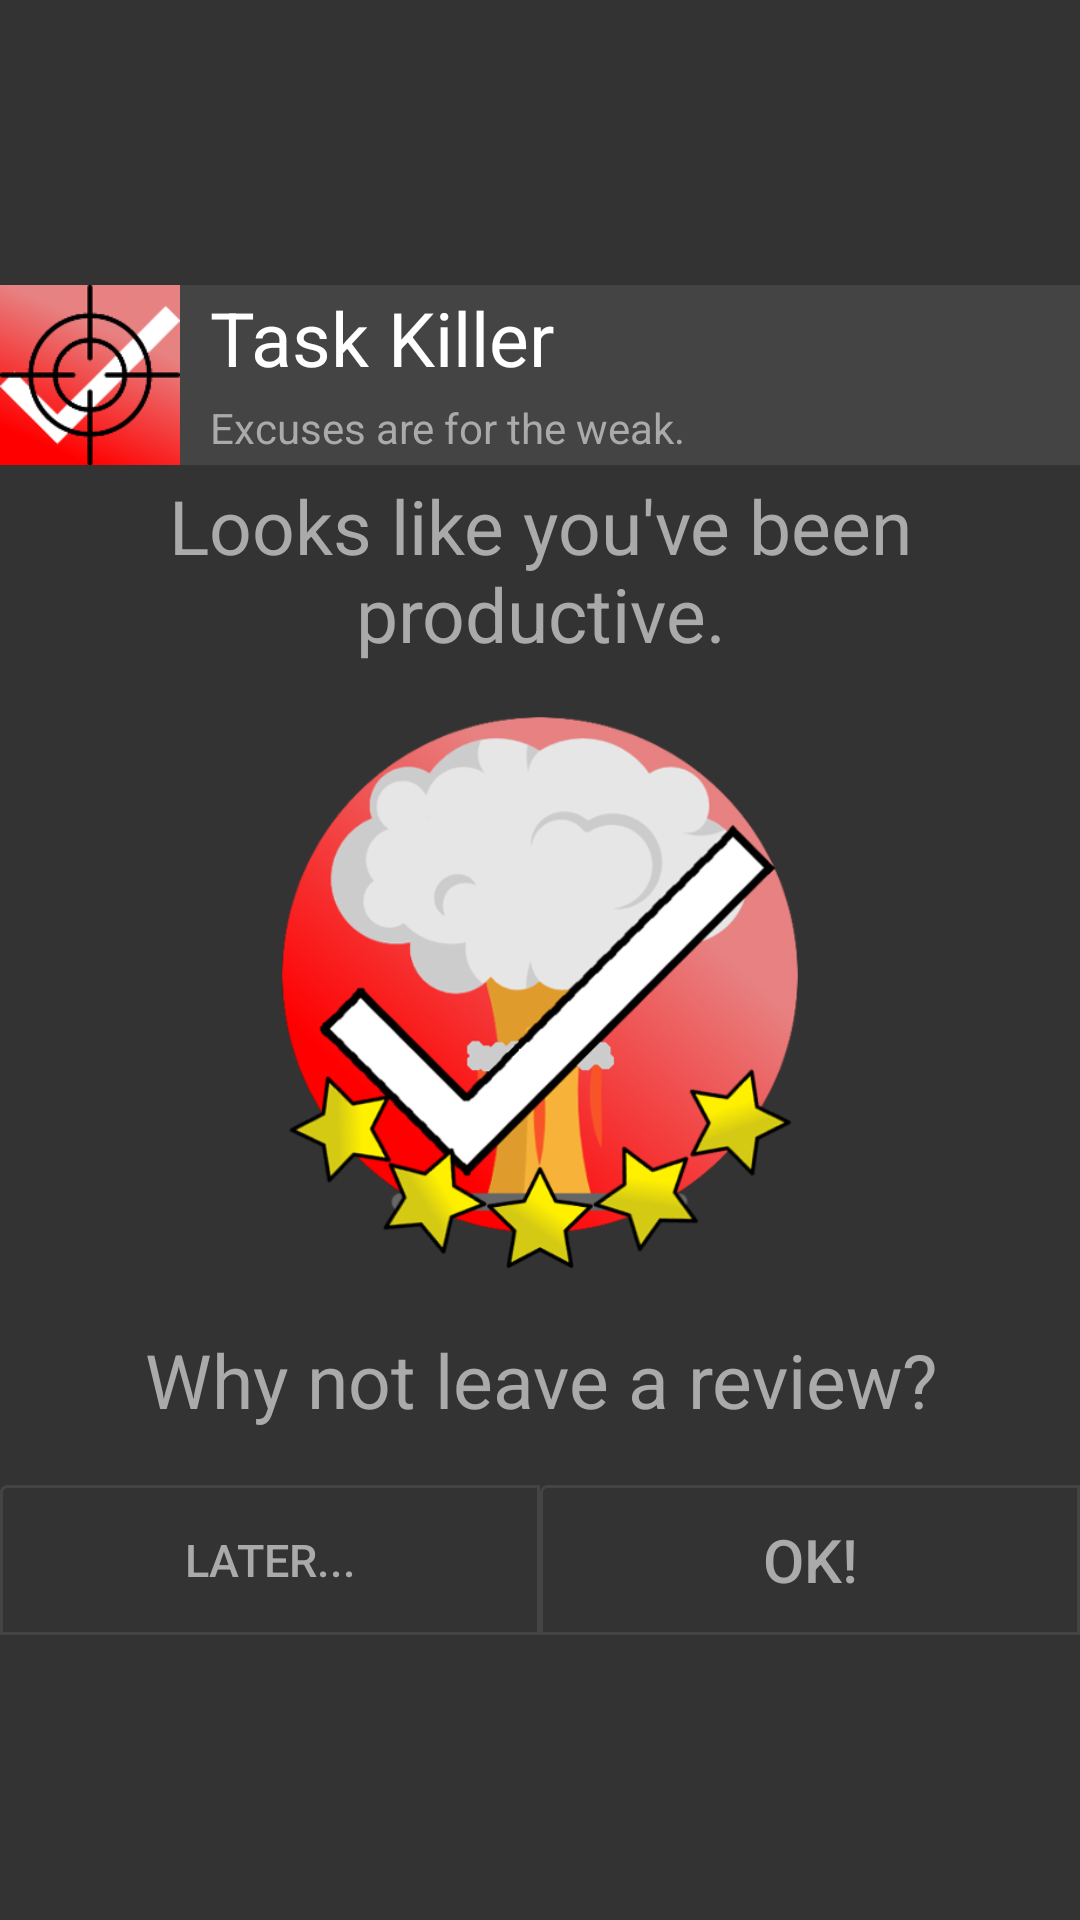

Reconstruct the res/layout file that produces this screen, plus the resources it refers to.
<!-- AndroidManifest.xml: application theme AppTheme -->
<!-- res/layout/review_dialog.xml -->
<?xml version="1.0" encoding="utf-8"?>
<LinearLayout xmlns:android="http://schemas.android.com/apk/res/android"
    android:layout_width="320dp"
    android:layout_height="450dp"
    android:background="@color/dark_gray"
    android:gravity="center"
    android:orientation="vertical" >

    <LinearLayout
        android:layout_width="match_parent"
        android:layout_height="60dp"
        android:orientation="horizontal">

        <ImageView
            android:layout_width="60dp"
            android:layout_height="60dp"
            android:src="@drawable/ic_launcher_og"/>

        <LinearLayout
            android:layout_width="match_parent"
            android:layout_height="match_parent"
            android:orientation="vertical"
            android:background="@color/mid_gray">

            <TextView
                android:layout_width="match_parent"
                android:layout_height="35dp"
                android:text="Task Killer"
                android:textSize="25sp"
                android:gravity="center_vertical"
                android:layout_marginLeft="10dp"
                android:textColor="@color/white"/>

            <TextView
                android:layout_width="match_parent"
                android:layout_height="25dp"
                android:text="Excuses are for the weak."
                android:gravity="center_vertical"
                android:layout_marginLeft="10dp"
                android:textColor="@color/gray"/>

        </LinearLayout>

    </LinearLayout>

    <TextView
        android:layout_width="match_parent"
        android:layout_height="70dp"
        android:layout_gravity="center"
        android:gravity="center"
        android:text="Looks like you've been productive."
        android:textColor="@color/gray"
        android:textSize="25dp"
        android:textAlignment="center"/>

    <ImageView
        android:layout_width="match_parent"
        android:layout_height="200dp"
        android:src="@drawable/mushroom_cloud"/>

    <TextView
        android:layout_width="match_parent"
        android:layout_height="70dp"
        android:layout_gravity="center"
        android:gravity="center"
        android:text="Why not leave a review?"
        android:textColor="@color/gray"
        android:textSize="25dp"
        android:textAlignment="center"/>

    <LinearLayout
        android:layout_width="match_parent"
        android:layout_height="50dp"
        android:layout_gravity="center"
        android:orientation="horizontal" >

        <Button
            android:id="@+id/negative"
            android:layout_width="0dp"
            android:layout_height="match_parent"
            android:layout_weight="1"
            android:background="@drawable/layout_border"
            android:clickable="true"
            android:text="Later..."
            android:textColor="@color/gray"
            android:textSize="15sp"/>

        <Button
            android:id="@+id/positive"
            android:layout_width="0dp"
            android:layout_height="match_parent"
            android:layout_weight="1"
            android:background="@drawable/layout_border"
            android:clickable="true"
            android:text="OK!"
            android:textColor="@color/gray"
            android:textSize="20sp"/>

    </LinearLayout>

</LinearLayout>
<!-- resources referenced by this layout -->
<resources>
  <color name="dark_gray">#333333</color>
  <color name="gray">#AAAAAA</color>
  <color name="mid_gray">#444444</color>
  <color name="white">#FFFFFF</color>
  <!-- drawable ic_launcher_og: png bitmap (drawable, 16054 bytes) -->
  <!-- drawable layout_border (drawable) -->
  <shape xmlns:android="http://schemas.android.com/apk/res/android"
      android:shape="rectangle">
      <corners
          android:radius="2dp"
          android:topRightRadius="0dp"
          android:bottomRightRadius="0dp"
          android:bottomLeftRadius="0dp" />
      <stroke
          android:width="1dp"
          android:color="@color/mid_gray" />
  </shape>
  <!-- drawable mushroom_cloud: png bitmap (drawable, 126686 bytes) -->
  <style name="AppTheme" parent="Theme.AppCompat.Light.DarkActionBar">
          <item name="colorPrimary">@color/colorPrimary</item>
          <item name="colorPrimaryDark">@color/dark_gray</item>
          <item name="colorAccent">@color/colorAccent</item>
      </style>
  <color name="colorPrimary">#3F51B5</color>
  <color name="colorAccent">#FF4081</color>
</resources>
